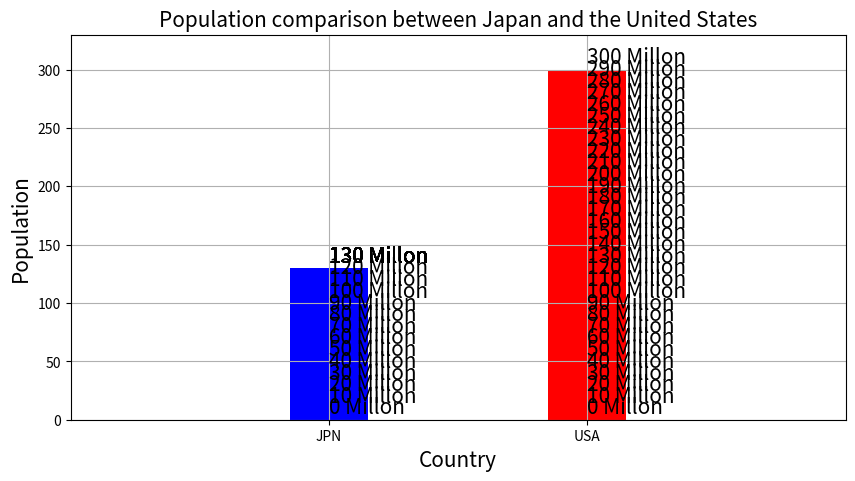

Python code for this plot:
# import matplotlib.pyplot as plt
# from matplotlib.animation import ArtistAnimation
# import matplotlib.patches as patches

# y = [0] * 30

# x_data = []
# y_data = []
# artist_list = []

# fig, ax = plt.subplots()

# for index, i in enumerate(y):
#     ax.set_xlim(0, 30)
#     ax.set_ylim(-1, 1)
#     x_data.append(index)
#     y_data.append(i)
#     line = patches.Circle(xy=(0.5, 0.5), radius=0.2, fc='w', ec='b') # line2Dオブジェクトを取得
#     if index==0: print(line)
#     # line = axplot(x_data, y_data) # listオブジェクトとして取得=>[line2Dオブジェクト]
#     artist_list.append([line]) # line2Dをlistオブジェクトとして追加
#     # artist_list.append(line) # listオブジェクトの場合はそのまま渡す


# ani = ArtistAnimation(
#     fig=fig, # 図
#     artists=artist_list, # 出来上がったグラフのリストを渡す
#     interval=100,
# )

# plt.show()

import matplotlib.pyplot as plt

from matplotlib.animation import ArtistAnimation
from matplotlib.animation import PillowWriter, FFMpegWriter



country = ['JPN', 'USA']
population = [131, 301]

# 各値を10飛ばして取得（アニメーションする際の時間短縮として）
jpn_10 = list(range(0, population[0], 10))
usa_10 = list(range(0, population[1], 10))
# 各変数の長さの誤差×[jpn_10の最高値] = 足りない分の値の穴埋め
jpn_10 = jpn_10 + [130] * abs(len(jpn_10) - len(usa_10))

fig = plt.figure(figsize=(10, 5))
fontsize = 15

# 以下は変化しないのでグローバルで定義
plt.title("Population comparison between Japan and the United States", fontsize=fontsize)
plt.xlabel("Country", fontsize=fontsize)
plt.ylabel("Population", fontsize=fontsize)
plt.xlim(-1, 2)
plt.ylim(0, 330)
plt.grid()

# 各オブジェクトが格納されたリストを追加するための空のリストを用意
artist_list = []

for j, u in zip(jpn_10, usa_10):

    # jpバー、usバーインスタンス変数を取得
    bar1, bar2 = plt.bar(country, [j, u], width=0.3, color=['b', 'r'])
    # 他の方法でobjを取得するには以下
    # bars_ojb = plt.bar(country, [j, u], width=0.3, color=['b', 'r'])
    # bars_list = list(bars_obj)

    # デフォルト値として設定
    jp_text = plt.text(0, 0, None, fontsize=fontsize)
    us_text = plt.text(0, 0, None, fontsize=fontsize)

    # mplのテキストオブジェクトを更新
    jp_text.set_position((country[0], j+5))
    jp_text.set_text("{} Millon".format(j))
    us_text.set_position((country[1], u+5))
    us_text.set_text("{} Millon".format(u))

    # 各値のオブジェクトをリストに格納
    # 格納する並びは適当
    objects_list = [bar1, jp_text, bar2, us_text]
    # bars_listを格納する場合
    # objects_list = bars_list + [jp_text, us_text]

    # リストをリストに追加していく
    artist_list.append(objects_list*60)


ani = ArtistAnimation(
    fig=fig, # 図
    artists=artist_list, # 出来上がったグラフのリストを渡す
    interval=100, # 速さを設定（ミリ秒）
)

plt.show()

# gifファイルとして保存する場合
#ani.save("animation_bar.gif", writer=PillowWriter())
# mp4ファイルとして保存する場合
#ani.save("animation_bar.mp4", writer=FFMpegWriter())